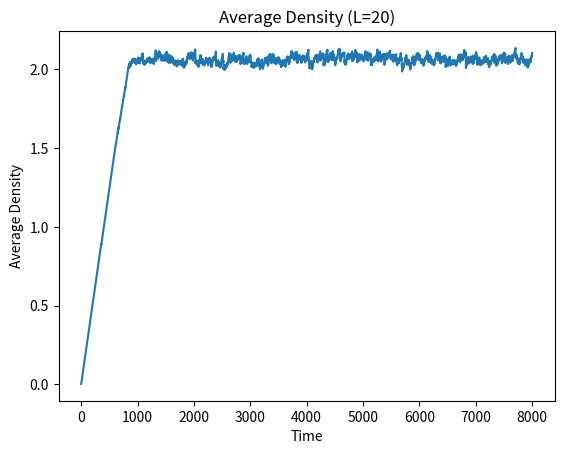
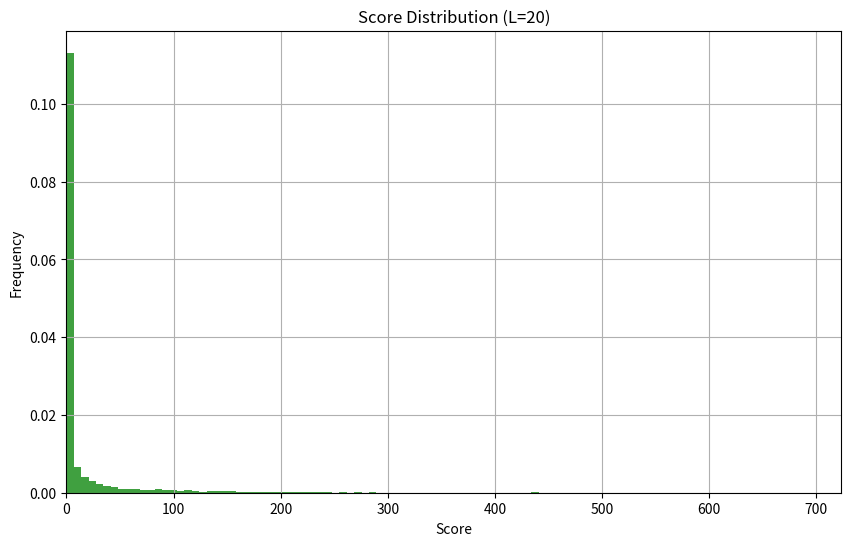

Recreate these plots in Python, in order.
import numpy as np
import matplotlib.pyplot as plt

def random_block(L,gridll):
    """
    该函数随机挑选一个格子，放上去一个方块
    """
    x = np.random.randint(0,L)
    y = np.random.randint(0,L)
    gridll[x][y] += 1
    return gridll

def random_block_xy(L,gridll):
    """
    该函数随机挑选一个格子，放上去两个方块
    返回girdll和方块的xy坐标
    """
    x = np.random.randint(0,L)
    y = np.random.randint(0,L)
    gridll[x][y] += 1
    return gridll,x,y


def delete_block(L,gridll,x,y):
    """
    该函数执行“消消乐”的步骤，消去当前格子上的方块
    并记录⼀次消去
    这四个⽅块会移动累加到上下左右的4个格点（它们各⾃⽅块数+1）
    """
    gridll[x][y] -= 4
    if x >=1:
        gridll[x-1][y] += 1
    if x < L-1:
        gridll[x+1][y] += 1
    if y >=1:
        gridll[x][y-1] += 1
    if y < L-1:
        gridll[x][y+1] += 1
    return gridll



def exist_4_or_more(L,gridll):
    """
    这个函数判断当前场上是否存在大于4的方块
    """

    for i in range(L):
        for j in range(L):
            if gridll[i][j] >= 4:
                return [True,i,j]
    return [False,0,0]



def find_4_or_more(L,gridll,x,y,s):
    if gridll[x][y] < 4:    
        return 
    if gridll[x][y] >=4 :
        delete_block(L,gridll,x,y)
        s[0] += 1
        if x >=1:
            find_4_or_more(L,gridll,x-1,y,s)
        if x < L-1: 
            find_4_or_more(L,gridll,x+1,y,s)
        if y >=1:
            find_4_or_more(L,gridll,x,y-1,s)
        if y < L-1:
            find_4_or_more(L,gridll,x,y+1,s)
            





def main(total_time,L) :
    """
    这个函数模拟整个游戏

    """
    gridll = np.zeros((L,L))
    t = 0
    score_list = []
    average_density = []    
    while t < total_time:
        gridll,x,y = random_block_xy(L,gridll)
        s = [0]
        find_4_or_more(L,gridll,x,y,s)
        
        score_list.append(s[0])
        t += 1
        average_density.append(np.sum(gridll)/(L*L))
    return gridll,score_list,average_density




def plot_score_distribution(score_list, L):
    """
    绘制得分的频率分布直方图，并进行归一化
    """
    plt.figure(figsize=(10, 6))  
    n, bins, patches = plt.hist(score_list, bins=100, 
                                density=True, facecolor='g', alpha=0.75)  
   

    plt.xlabel('Score')
    plt.ylabel('Frequency') 
    plt.xlim(0) 
    plt.title(f'Score Distribution (L={L})') 
    plt.grid(True)  

    plt.show()  

def main_1(average_density):
    """
    这个函数画出平均密度随时间的变化图
    """
    plt.plot(average_density)
    plt.xlabel("Time")
    plt.ylabel("Average Density")
    plt.title(f"Average Density (L={L})")
    plt.show()

if __name__ == '__main__':
    L = 20
    total_time = 8000
    gridll,score_list,average_density = main(total_time,L)
    main_1(average_density)
    plot_score_distribution(score_list, L)

    


